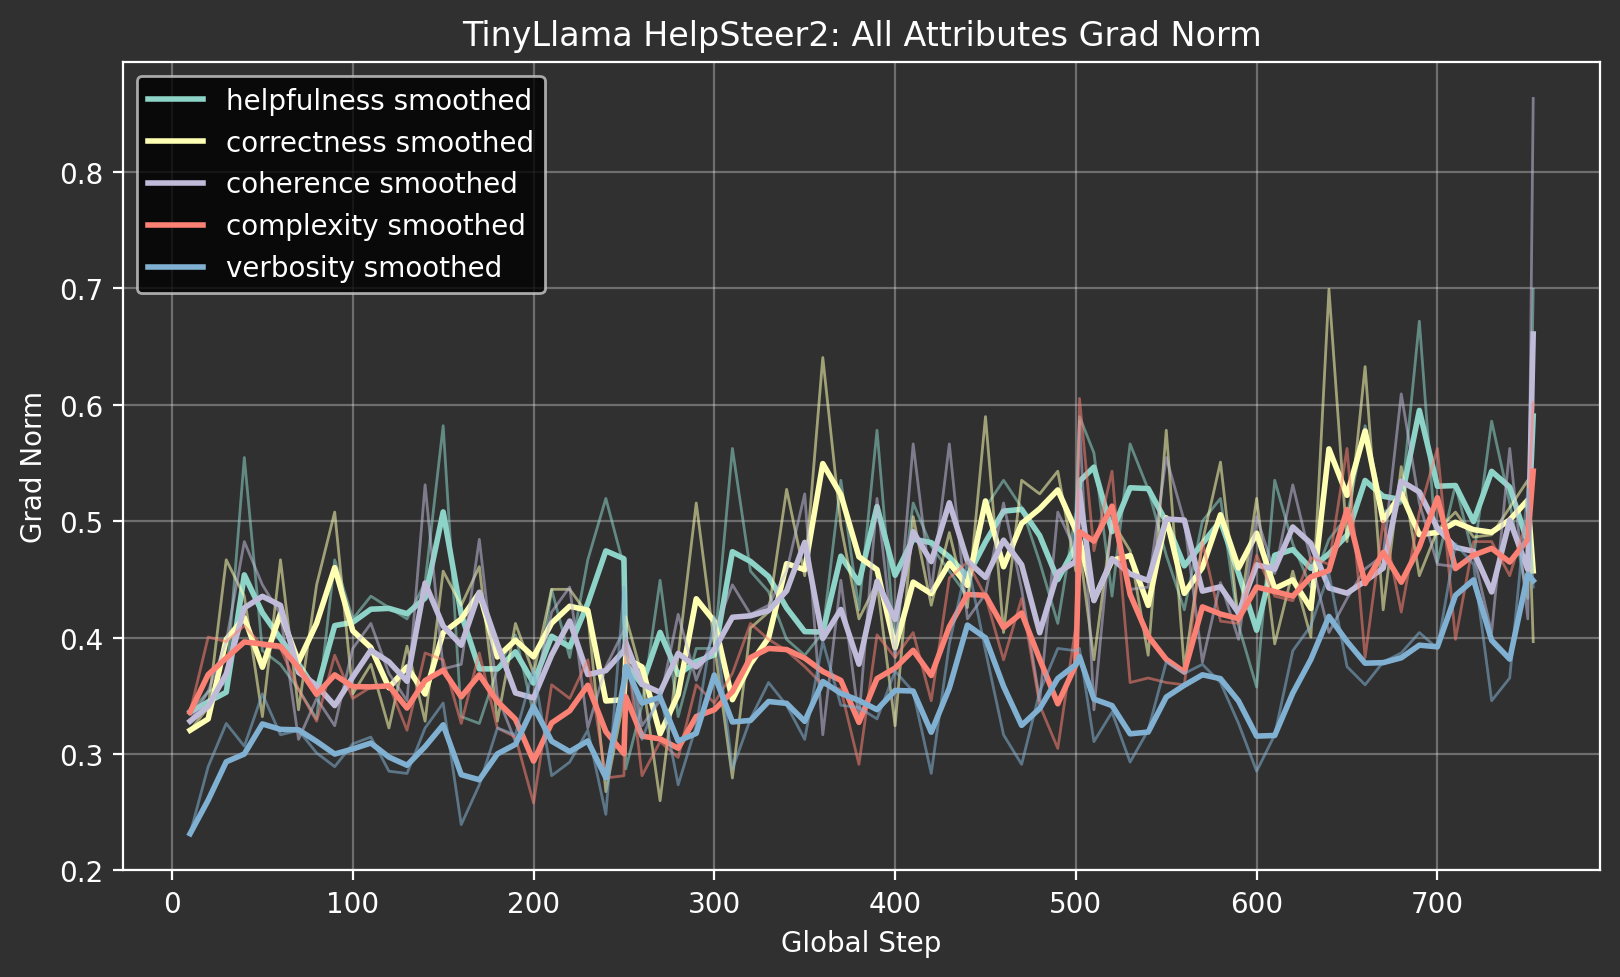

Data behind this chart, as committed beside it:
attribute, global_step, grad_norm
helpfulness, 10, 0.3359
helpfulness, 20, 0.3535
helpfulness, 30, 0.3613
helpfulness, 40, 0.5547
helpfulness, 50, 0.3887
helpfulness, 60, 0.377
helpfulness, 70, 0.3555
helpfulness, 80, 0.3301
helpfulness, 90, 0.4668
helpfulness, 100, 0.416
helpfulness, 110, 0.4355
helpfulness, 120, 0.4258
helpfulness, 130, 0.416
helpfulness, 140, 0.4473
helpfulness, 150, 0.582
helpfulness, 160, 0.332
helpfulness, 170, 0.3262
helpfulness, 180, 0.373
helpfulness, 190, 0.4023
helpfulness, 200, 0.334
helpfulness, 210, 0.4414
helpfulness, 220, 0.3828
helpfulness, 230, 0.4668
helpfulness, 240, 0.5195
helpfulness, 250, 0.4609
helpfulness, 251, 0.2871
helpfulness, 260, 0.3418
helpfulness, 270, 0.4492
helpfulness, 280, 0.332
helpfulness, 290, 0.3906
helpfulness, 300, 0.3906
helpfulness, 310, 0.5625
helpfulness, 320, 0.457
helpfulness, 330, 0.4395
helpfulness, 340, 0.3984
helpfulness, 350, 0.3848
helpfulness, 360, 0.4043
helpfulness, 370, 0.5352
helpfulness, 380, 0.4238
helpfulness, 390, 0.5781
helpfulness, 400, 0.3945
helpfulness, 410, 0.5156
helpfulness, 420, 0.4785
helpfulness, 430, 0.457
helpfulness, 440, 0.4355
helpfulness, 450, 0.5117
helpfulness, 460, 0.5352
helpfulness, 470, 0.5117
helpfulness, 480, 0.4648
helpfulness, 490, 0.4121
helpfulness, 500, 0.5078
helpfulness, 502, 0.5898
helpfulness, 510, 0.5586
helpfulness, 520, 0.4355
helpfulness, 530, 0.5664
helpfulness, 540, 0.5273
helpfulness, 550, 0.4707
helpfulness, 560, 0.4238
helpfulness, 570, 0.5
helpfulness, 580, 0.5195
... 330 more rows
